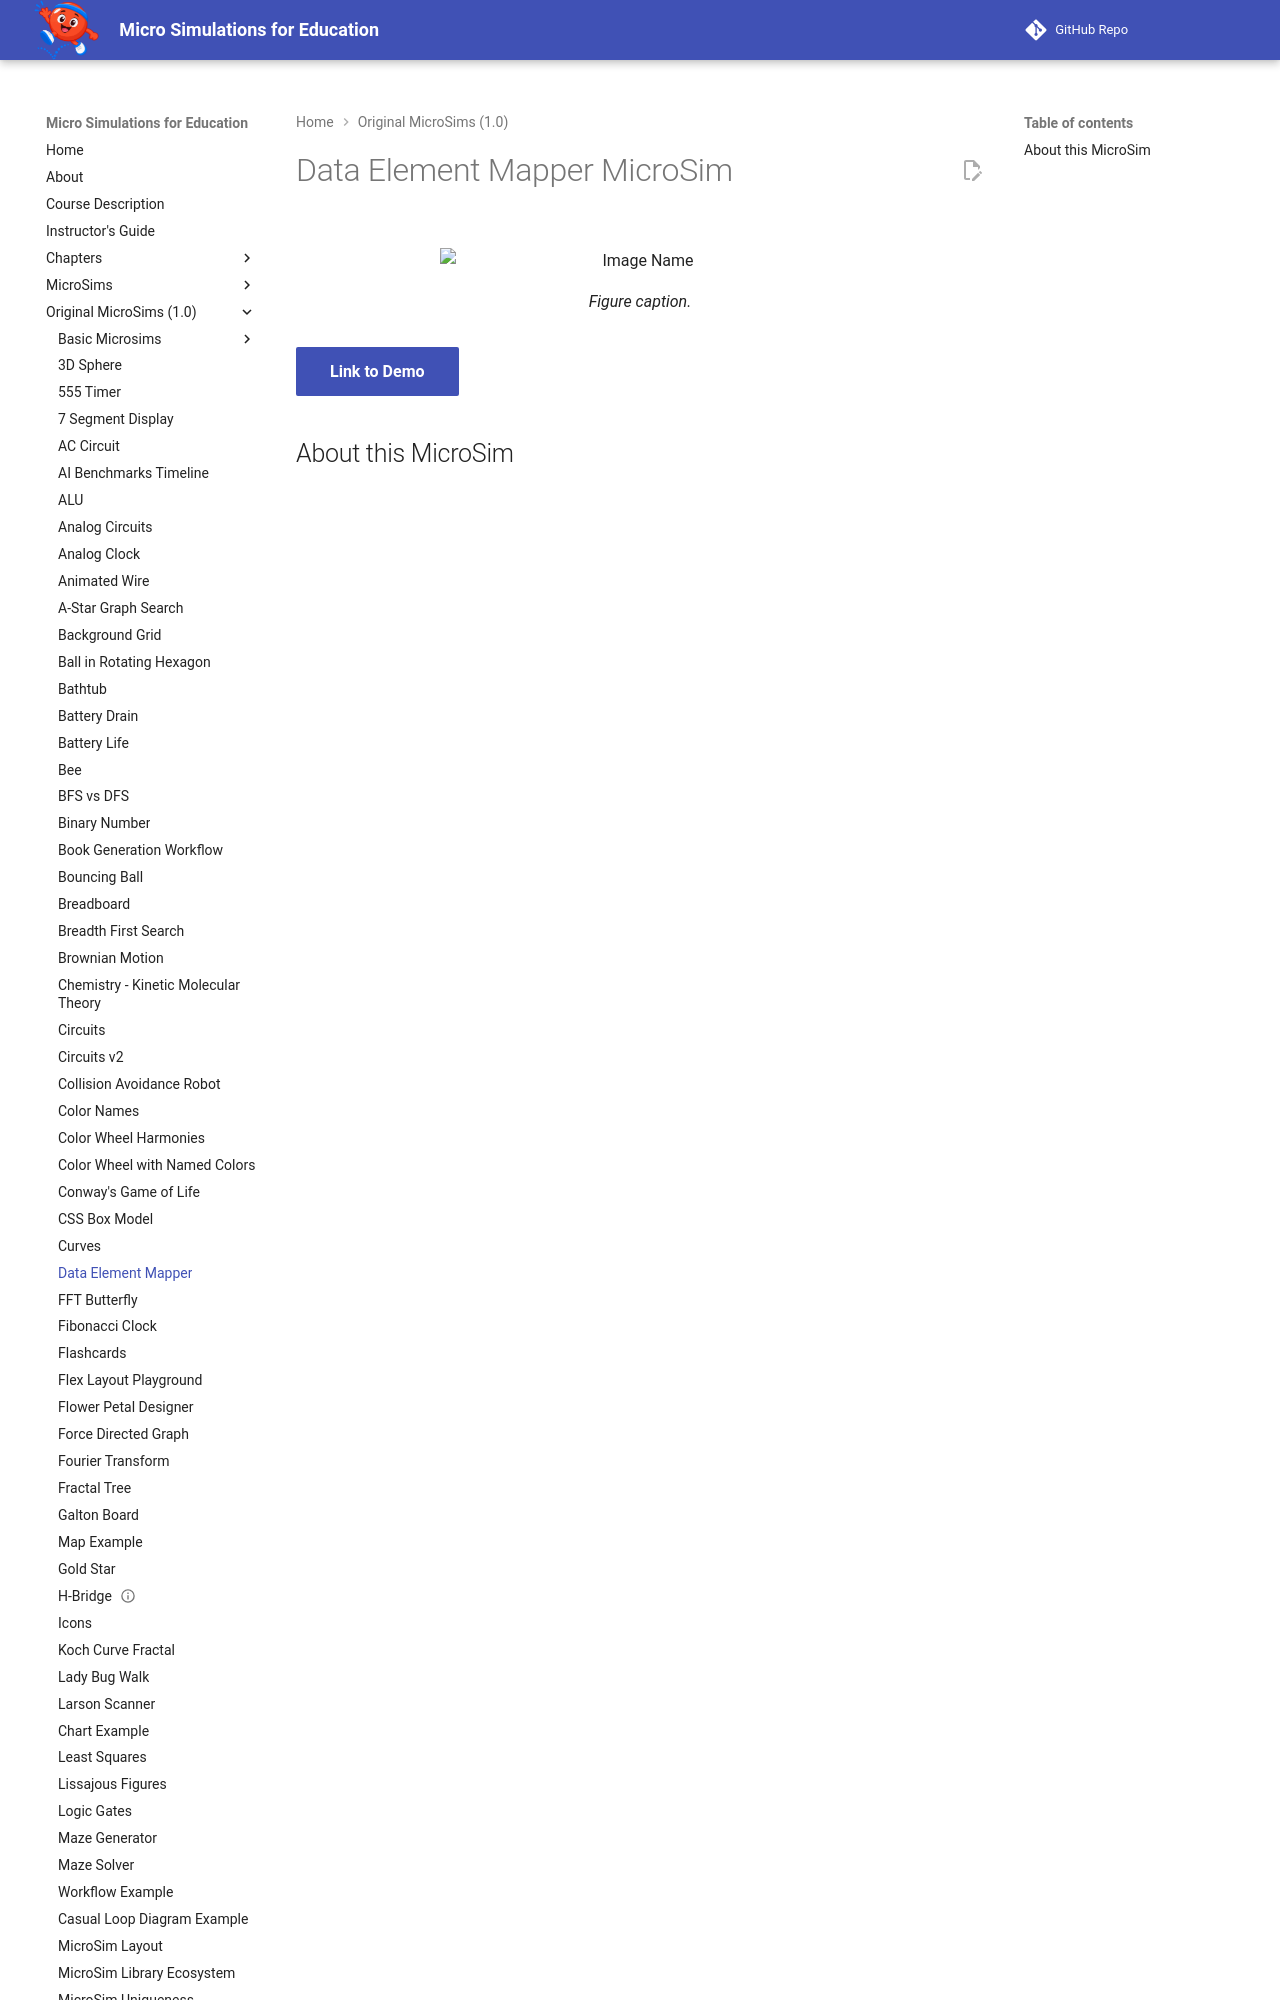

repository: dmccreary/microsims · page: microsims-old/data-element-mapper/index.html · generator: mkdocs

---
title: Data Element Mapper MicroSim
description: An interactive MicroSim demonstrating data element mapper microsim.
quality_score: 37
social:
   cards: false
---
# Data Element Mapper MicroSim

<figure markdown>
   ![Image Name](./data-e
